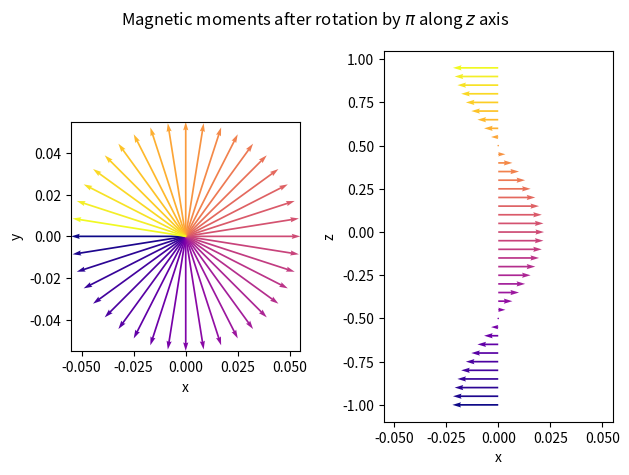

The script that saved this image:
import numpy as np
import matplotlib.pyplot as plt
from matplotlib import colormaps

def mr2mc(Mr):
    Mc = np.zeros((len(Mr), 3), dtype=complex)
    Mc[:,0] = Mr[:,0] + 1j * Mr[:,1]
    Mc[:,1] = Mr[:,0] - 1j * Mr[:,1]
    Mc[:,2] = Mr[:,2]
    return Mc

def mc2mr(Mc):
    Mr = np.zeros((len(Mc), 3))
    Mr[:,0] = np.real(Mc[:,0])
    Mr[:,1] = np.imag(Mc[:,0])
    Mr[:,2] = np.real(Mc[:,2]) # actually the imaginary part should be zero
    return Mr

def plotM(M, z):
    colors = colormaps["plasma"](np.linspace(0,1,len(M)))
    fig, axs = plt.subplots(1,2)
    for i in range(len(M)):
        axs[0].quiver(0, 
                0,
                M[i,0], 
                M[i,1], 
                scale=2,
                color = colors[i],
                )
        axs[1].quiver(0, 
                z[i],
                M[i,0], 
                M[i,2], 
                scale=5,
                color = colors[i],
                )
    axs[0].set_xlabel('x')
    axs[0].set_ylabel('y')
    axs[1].set_xlabel('x')
    axs[1].set_ylabel('z')
    axs[0].set_aspect('equal')
    fig.suptitle(r'Magnetic moments after rotation by $\pi$ along $z$ axis')
    fig.tight_layout()

z = np.arange(-1,1,0.05)
M = np.array([np.ones(len(z)), z*0, z*0]).T

ph = np.exp(np.pi * 1j * z)
phmult = np.array([ph, np.conj(ph), 0*ph]).T


M2 = mc2mr(phmult * mr2mc(M))

plotM(M2, z)